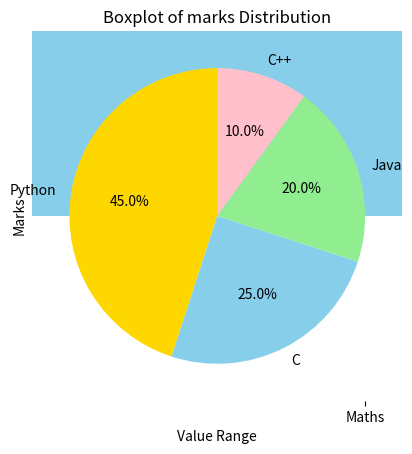
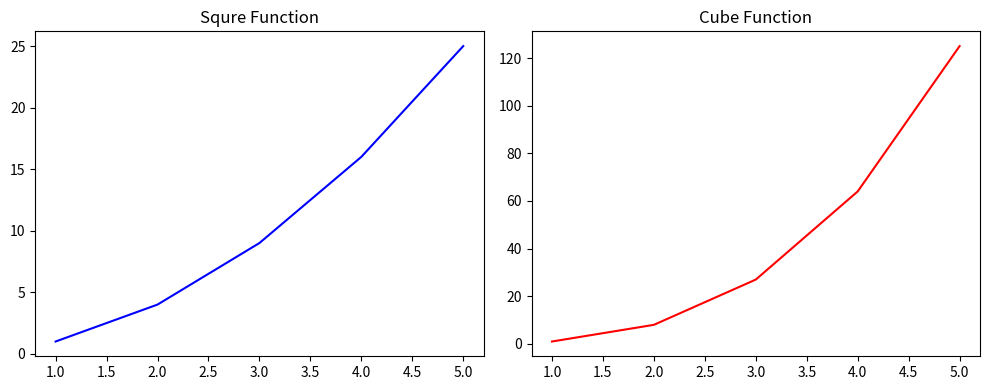

These charts were generated, in order, by the following Python code:
import matplotlib.pyplot as plt
import numpy as np

# Histogram (Data distribution)
data = np.random.randn(1000) 
plt.hist(data, bins=20, color = 'skyblue')
plt.title("Histogram Example")
plt.xlabel("Value Range")
plt.ylabel("Frequency")
plt.show()

# Pie chart
labels = ["Python", 'C', "Java", 'C++']
sizes = [45, 25, 20, 10]
col = ['gold', 'skyblue', 'lightgreen', 'pink']
plt.pie(sizes, labels=labels, colors=col, autopct="%1.1f%%", startangle=90)
plt.title("Programing language popularity")
plt.show()

# Box plot
maths = np.random.randint(40, 100, 25)
science = np.random.randint(40, 100, 25)
english = np.random.randint(40, 100, 25)
plt.boxplot([maths, science, english], labels = ['Maths', 'Science', 'English'])
plt.title("Boxplot of marks Distribution")
plt.ylabel("Marks")
plt.show()

# subplots
x = np.arange(1, 6)
y1 = x**2
y2 = x**3

# create sublots (1 row 2 coloumns)
plt.figure(figsize=(10, 4))

plt.subplot(1, 2, 1)
plt.plot(x, y1, color = 'blue')
plt.title("Squre Function")

plt.subplot(1, 2, 2)
plt.plot(x, y2, color = 'red')
plt.title("Cube Function")

plt.tight_layout()
plt.show()